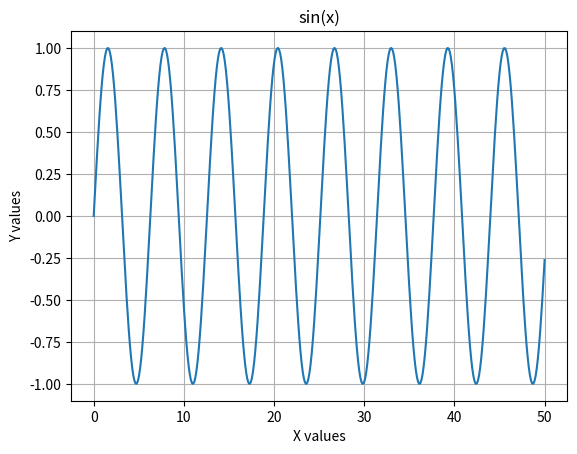
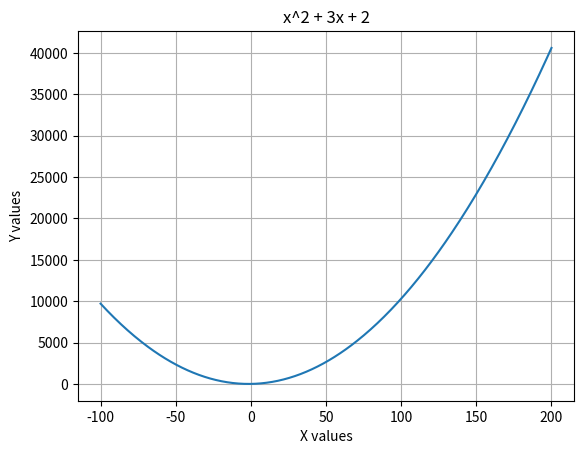
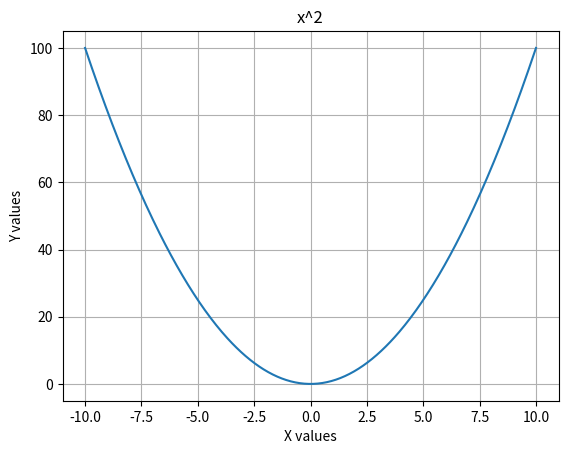
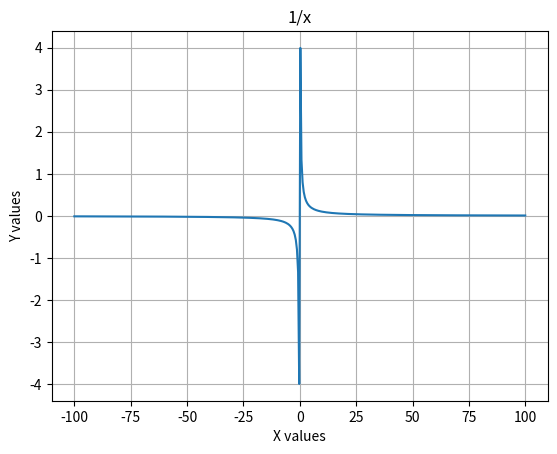

Recreate these plots in Python, in order.
import numpy as np
import matplotlib.pyplot as plt
import math


def plot_fct(func, start, end, title):
    # Generate x values
    x = np.linspace(start, end, 400)

    # Compute y values using the provided function
    y = [func(i) for i in x]

    # Create a new figure window
    plt.figure()

    # Plot the function
    plt.plot(x, y)

    # Add title, labels, and grid
    plt.title(title)
    plt.xlabel('X values')
    plt.ylabel('Y values')
    plt.grid(True)

# Example usage


def f(x):
    return x**2 + x*3 + 2


plot_fct(math.sin, 0, 50, 'sin(x)')
plot_fct(f, -100, 200, 'x^2 + 3x + 2')
plot_fct(lambda x: x**2, -10, 10, 'x^2')
plot_fct(lambda x: 1/x, -100, 100, '1/x')

# Display all the plots
plt.show()
